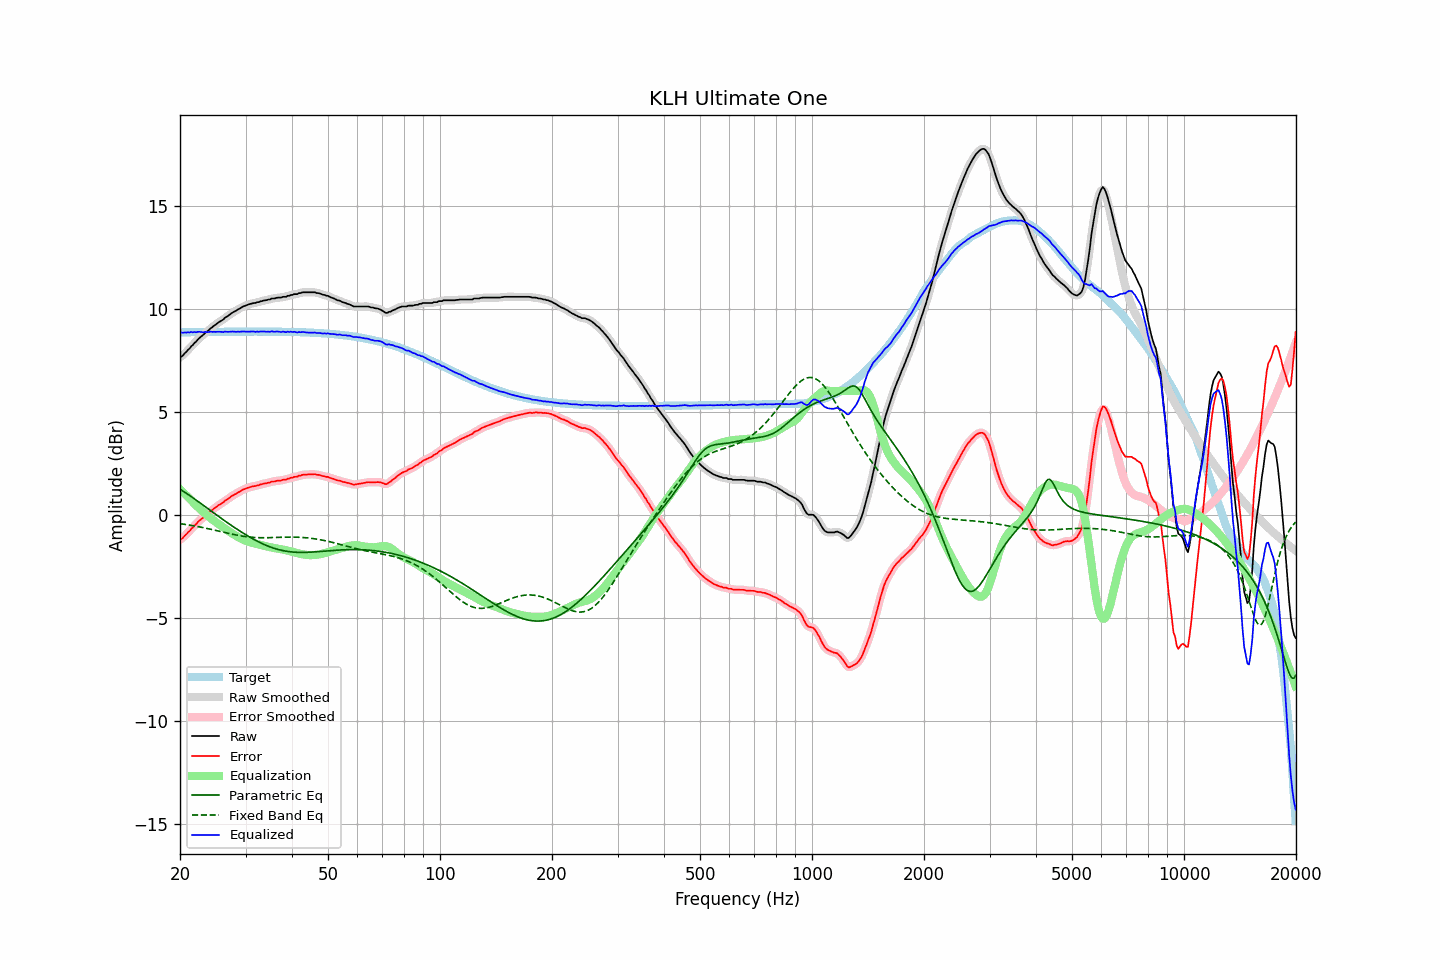

Source data for this figure (header and first rows):
frequency, raw, error, smoothed, error_smoothed, equalization, parametric_eq, fixed_band_eq, equalized_raw, equalized_smoothed, target
20.00, 7.65, -1.20, 7.64, -1.21, 1.23, 1.23, -0.43, 8.89, 8.87, 8.85
20.20, 7.67, -1.18, 7.69, -1.16, 1.16, 1.19, -0.44, 8.83, 8.85, 8.85
20.40, 7.74, -1.11, 7.76, -1.09, 1.08, 1.14, -0.46, 8.83, 8.84, 8.85
20.61, 7.84, -1.01, 7.83, -1.02, 1.01, 1.09, -0.47, 8.85, 8.83, 8.85
20.81, 7.90, -0.95, 7.91, -0.94, 0.93, 1.04, -0.48, 8.83, 8.84, 8.85
21.02, 8.00, -0.85, 7.99, -0.86, 0.85, 0.99, -0.49, 8.85, 8.85, 8.85
21.23, 8.06, -0.79, 8.07, -0.78, 0.78, 0.93, -0.50, 8.84, 8.85, 8.85
21.44, 8.17, -0.68, 8.16, -0.69, 0.70, 0.88, -0.52, 8.87, 8.86, 8.85
21.66, 8.23, -0.63, 8.24, -0.62, 0.61, 0.82, -0.53, 8.85, 8.85, 8.86
21.87, 8.33, -0.52, 8.32, -0.53, 0.53, 0.77, -0.55, 8.87, 8.86, 8.86
22.09, 8.39, -0.47, 8.40, -0.45, 0.45, 0.71, -0.56, 8.85, 8.86, 8.86
22.31, 8.49, -0.37, 8.49, -0.37, 0.38, 0.66, -0.57, 8.87, 8.87, 8.86
22.54, 8.57, -0.29, 8.56, -0.30, 0.30, 0.60, -0.59, 8.87, 8.87, 8.86
22.76, 8.63, -0.23, 8.63, -0.23, 0.23, 0.54, -0.60, 8.86, 8.87, 8.86
22.99, 8.69, -0.17, 8.70, -0.16, 0.16, 0.49, -0.62, 8.85, 8.86, 8.86
23.22, 8.76, -0.10, 8.76, -0.10, 0.09, 0.43, -0.64, 8.86, 8.86, 8.86
23.45, 8.84, -0.02, 8.83, -0.03, 0.03, 0.37, -0.65, 8.87, 8.86, 8.86
23.69, 8.89, 0.03, 8.90, 0.03, -0.04, 0.31, -0.67, 8.85, 8.86, 8.87
23.92, 8.96, 0.10, 8.97, 0.10, -0.10, 0.26, -0.69, 8.86, 8.87, 8.87
24.16, 9.04, 0.17, 9.03, 0.16, -0.16, 0.20, -0.70, 8.88, 8.87, 8.87
24.40, 9.09, 0.22, 9.10, 0.23, -0.23, 0.14, -0.72, 8.87, 8.87, 8.87
24.65, 9.16, 0.29, 9.16, 0.29, -0.29, 0.08, -0.74, 8.88, 8.87, 8.87
24.89, 9.21, 0.34, 9.22, 0.34, -0.34, 0.03, -0.76, 8.87, 8.87, 8.87
25.14, 9.27, 0.40, 9.27, 0.40, -0.40, -0.03, -0.78, 8.87, 8.87, 8.87
25.39, 9.33, 0.46, 9.33, 0.46, -0.45, -0.08, -0.79, 8.88, 8.87, 8.87
25.65, 9.38, 0.51, 9.38, 0.51, -0.51, -0.14, -0.81, 8.87, 8.87, 8.87
25.91, 9.43, 0.56, 9.43, 0.56, -0.56, -0.20, -0.83, 8.87, 8.87, 8.87
26.16, 9.47, 0.60, 9.49, 0.61, -0.62, -0.25, -0.85, 8.86, 8.87, 8.87
26.43, 9.56, 0.69, 9.54, 0.67, -0.67, -0.31, -0.87, 8.89, 8.87, 8.88
26.69, 9.60, 0.73, 9.60, 0.73, -0.73, -0.36, -0.88, 8.87, 8.87, 8.88
26.96, 9.65, 0.77, 9.66, 0.78, -0.78, -0.42, -0.90, 8.87, 8.88, 8.88
27.23, 9.71, 0.83, 9.71, 0.83, -0.83, -0.47, -0.92, 8.88, 8.88, 8.88
27.50, 9.77, 0.89, 9.77, 0.89, -0.89, -0.52, -0.94, 8.89, 8.88, 8.88
27.77, 9.82, 0.94, 9.82, 0.94, -0.94, -0.58, -0.95, 8.89, 8.88, 8.88
28.05, 9.86, 0.98, 9.87, 0.99, -0.98, -0.63, -0.97, 8.88, 8.88, 8.88
28.33, 9.90, 1.02, 9.91, 1.03, -1.03, -0.68, -0.99, 8.87, 8.88, 8.88
28.62, 9.96, 1.08, 9.95, 1.07, -1.08, -0.73, -1.00, 8.88, 8.87, 8.88
28.90, 9.99, 1.11, 10.00, 1.12, -1.12, -0.78, -1.02, 8.87, 8.88, 8.88
29.19, 10.04, 1.16, 10.04, 1.16, -1.16, -0.83, -1.03, 8.88, 8.88, 8.88
29.48, 10.09, 1.21, 10.08, 1.20, -1.20, -0.88, -1.04, 8.89, 8.88, 8.88
29.78, 10.12, 1.24, 10.12, 1.24, -1.24, -0.93, -1.05, 8.89, 8.89, 8.88
30.08, 10.15, 1.27, 10.15, 1.27, -1.27, -0.98, -1.06, 8.88, 8.89, 8.88
30.38, 10.18, 1.30, 10.18, 1.30, -1.30, -1.02, -1.07, 8.88, 8.88, 8.88
30.68, 10.21, 1.33, 10.21, 1.33, -1.32, -1.07, -1.08, 8.89, 8.89, 8.88
30.99, 10.23, 1.35, 10.23, 1.35, -1.35, -1.11, -1.09, 8.89, 8.89, 8.88
31.30, 10.25, 1.37, 10.25, 1.37, -1.37, -1.16, -1.10, 8.89, 8.88, 8.88
31.61, 10.27, 1.39, 10.27, 1.38, -1.39, -1.20, -1.10, 8.89, 8.88, 8.88
31.93, 10.27, 1.39, 10.28, 1.40, -1.40, -1.24, -1.11, 8.87, 8.88, 8.88
32.24, 10.31, 1.43, 10.30, 1.42, -1.42, -1.28, -1.11, 8.89, 8.88, 8.88
32.57, 10.31, 1.43, 10.32, 1.44, -1.44, -1.32, -1.11, 8.87, 8.88, 8.88
32.89, 10.35, 1.47, 10.35, 1.46, -1.46, -1.36, -1.12, 8.89, 8.89, 8.88
33.22, 10.36, 1.48, 10.37, 1.48, -1.48, -1.40, -1.12, 8.88, 8.89, 8.88
33.55, 10.39, 1.51, 10.39, 1.50, -1.50, -1.43, -1.12, 8.89, 8.89, 8.88
33.89, 10.40, 1.52, 10.40, 1.52, -1.52, -1.47, -1.12, 8.88, 8.88, 8.88
34.23, 10.41, 1.53, 10.42, 1.53, -1.54, -1.50, -1.12, 8.87, 8.88, 8.88
34.57, 10.44, 1.56, 10.43, 1.55, -1.56, -1.53, -1.11, 8.88, 8.88, 8.88
34.92, 10.44, 1.56, 10.46, 1.58, -1.57, -1.56, -1.11, 8.87, 8.88, 8.88
35.27, 10.49, 1.61, 10.47, 1.59, -1.59, -1.59, -1.11, 8.90, 8.88, 8.88
35.62, 10.49, 1.61, 10.49, 1.61, -1.61, -1.62, -1.11, 8.89, 8.88, 8.88
35.97, 10.49, 1.61, 10.51, 1.63, -1.62, -1.64, -1.10, 8.87, 8.89, 8.88
... 635 more rows
